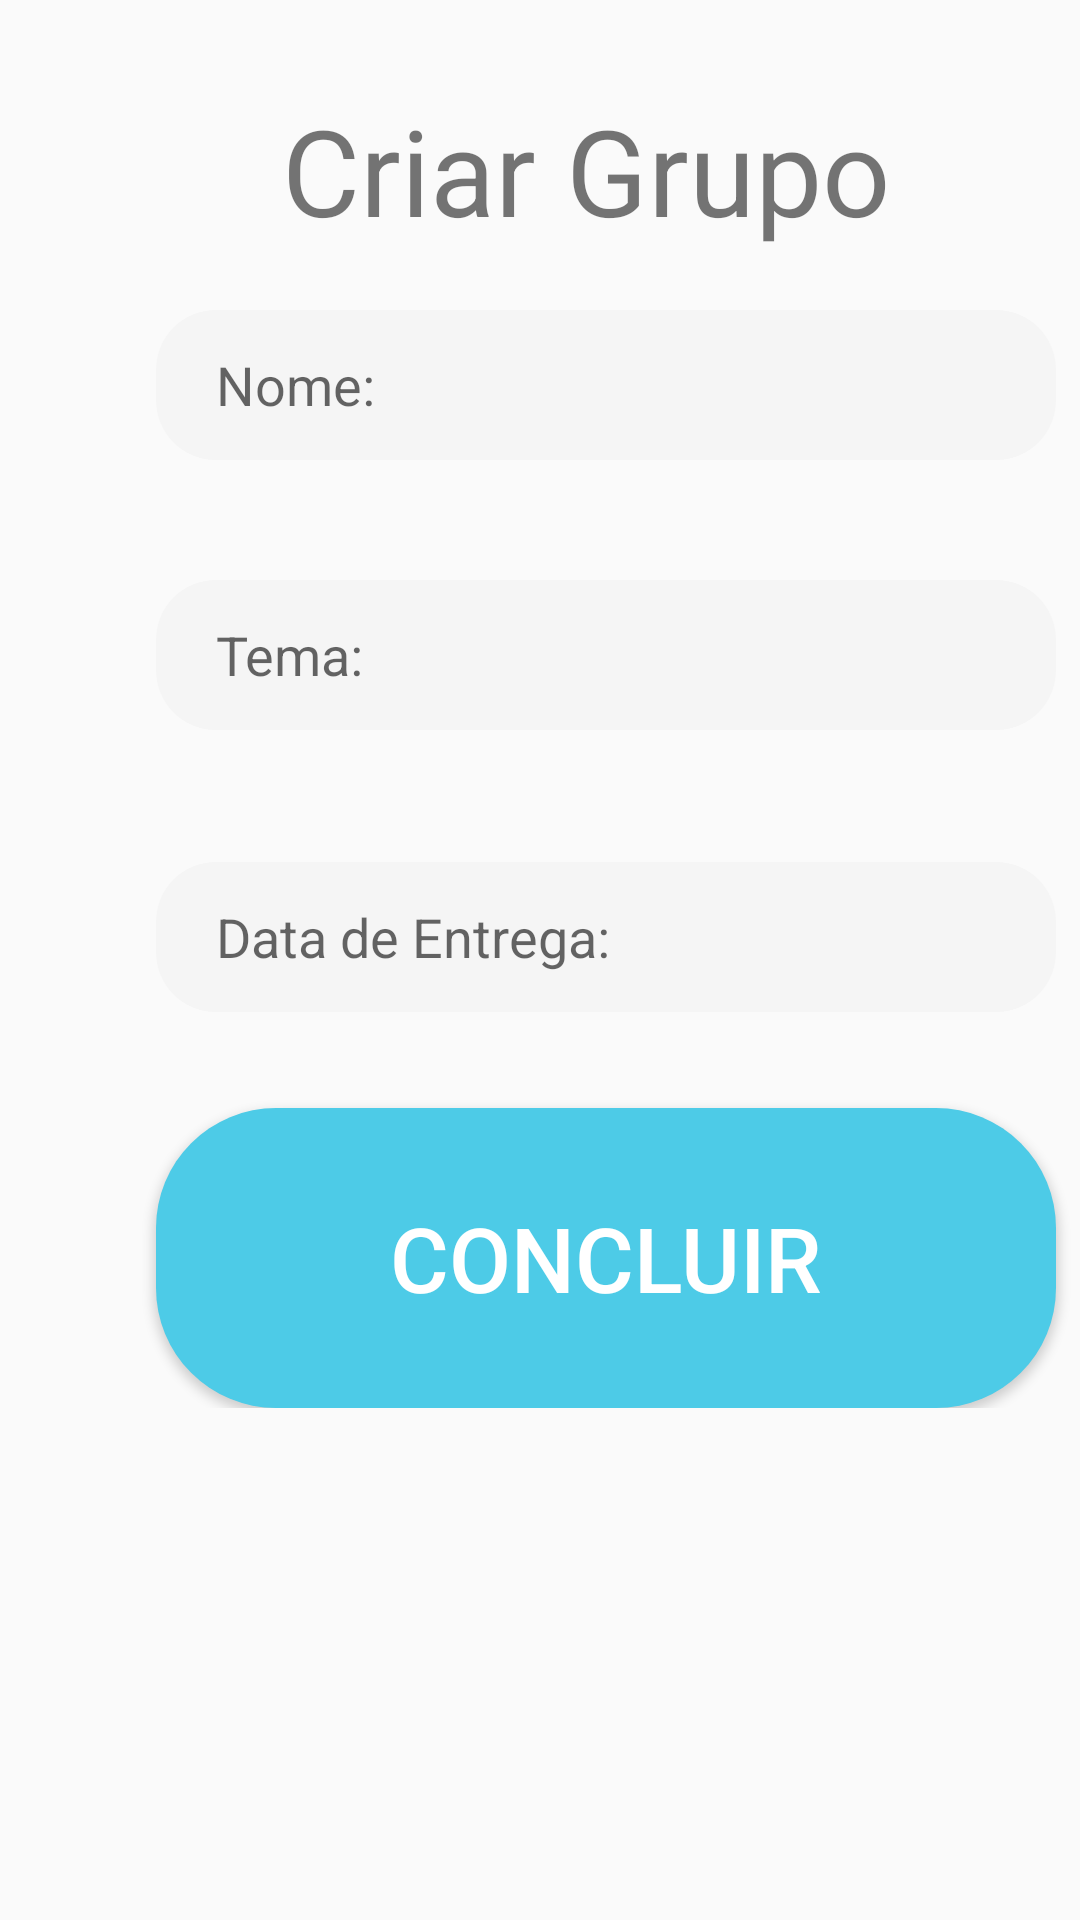

Write the Android layout XML for this screen, with the resource values it uses.
<!-- AndroidManifest.xml: application theme AppTheme -->
<!-- res/layout/fragment_criar_grupo.xml -->
<?xml version="1.0" encoding="utf-8"?>
<FrameLayout xmlns:android="http://schemas.android.com/apk/res/android"
    xmlns:app="http://schemas.android.com/apk/res-auto"
    xmlns:tools="http://schemas.android.com/tools"
    android:layout_width="match_parent"
    android:layout_height="match_parent"
    tools:context=".fragments.CriarGrupoFragment">
    <androidx.core.widget.NestedScrollView
        android:layout_width="match_parent"
        android:layout_height="match_parent">
        <androidx.constraintlayout.widget.ConstraintLayout
            android:layout_width="match_parent"
            android:layout_height="match_parent">

            <TextView
                android:id="@+id/title_layout"
                android:layout_width="wrap_content"
                android:layout_height="wrap_content"
                android:layout_marginStart="94dp"
                android:layout_marginTop="30dp"
                android:text="Criar Grupo"
                android:textAlignment="center"
                android:textSize="40dp"
                app:layout_constraintStart_toStartOf="parent"
                app:layout_constraintTop_toTopOf="parent" />

            <EditText
                android:id="@+id/edtNomeGrupo"
                android:layout_width="300dp"
                android:layout_height="50dp"
                android:layout_marginStart="52dp"
                android:layout_marginTop="20dp"
                android:background="@drawable/style_radius"
                android:hint="Nome:"
                app:layout_constraintStart_toStartOf="parent"
                app:layout_constraintTop_toBottomOf="@+id/title_layout" />

            <EditText
                android:id="@+id/edtTemaGrupo"
                android:layout_width="300dp"
                android:layout_height="50dp"
                android:layout_marginStart="52dp"
                android:layout_marginTop="40dp"
                android:background="@drawable/style_radius"
                android:hint="Tema:"
                app:layout_constraintStart_toStartOf="parent"
                app:layout_constraintTop_toBottomOf="@+id/edtNomeGrupo" />

            <EditText
                android:id="@+id/edtDataEntraga"
                android:layout_width="300dp"
                android:layout_height="50dp"
                android:layout_marginStart="52dp"
                android:layout_marginTop="44dp"
                android:background="@drawable/style_radius"
                android:hint="Data de Entrega:"
                app:layout_constraintStart_toStartOf="parent"
                app:layout_constraintTop_toBottomOf="@+id/edtTemaGrupo" />

            <Button
                android:id="@+id/btConcluir"
                android:layout_width="300dp"
                android:layout_height="100dp"
                android:layout_marginStart="52dp"
                android:layout_marginTop="32dp"
                android:background="@drawable/botton_style"
                android:text="Concluir"
                android:textAlignment="center"
                android:textColor="@color/Branco"
                android:textSize="30dp"
                app:layout_constraintStart_toStartOf="parent"
                app:layout_constraintTop_toBottomOf="@+id/edtDataEntraga" />

        </androidx.constraintlayout.widget.ConstraintLayout>
    </androidx.core.widget.NestedScrollView>

</FrameLayout>
<!-- resources referenced by this layout -->
<resources>
  <color name="Branco">#FFFFFFFF</color>
  <!-- drawable botton_style (drawable) -->
  <?xml version="1.0" encoding="utf-8"?>
  <shape xmlns:android="http://schemas.android.com/apk/res/android">
      <solid android:color="@color/AzulClaro"/>
      <corners android:radius="40dp"/>
  </shape>
  <!-- drawable style_radius (drawable) -->
  <?xml version="1.0" encoding="utf-8"?>
  <shape xmlns:android="http://schemas.android.com/apk/res/android">
      <solid android:color="@color/CinzaClaro"/>
      <corners android:radius="20dp"/>
      <padding android:left="20dp"/>
  </shape>
  <style name="AppTheme" parent="Theme.AppCompat.DayNight.NoActionBar">
          <item name="colorPrimary">@color/AzulClaro</item>
          <item name="colorPrimaryDark">@color/CinzaEscuro</item>
          <item name="colorAccent">@color/Branco</item>
      </style>
  <color name="AzulClaro">#4DCBE7</color>
  <color name="CinzaClaro">#F5F5F5</color>
  <color name="CinzaEscuro">#7F8583</color>
</resources>
